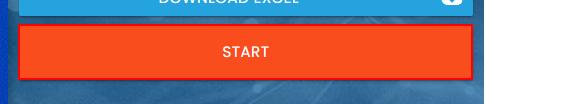
Task: Robotic Enterprise Framework
Workflow: OpenURL

Step 1: click on the button
